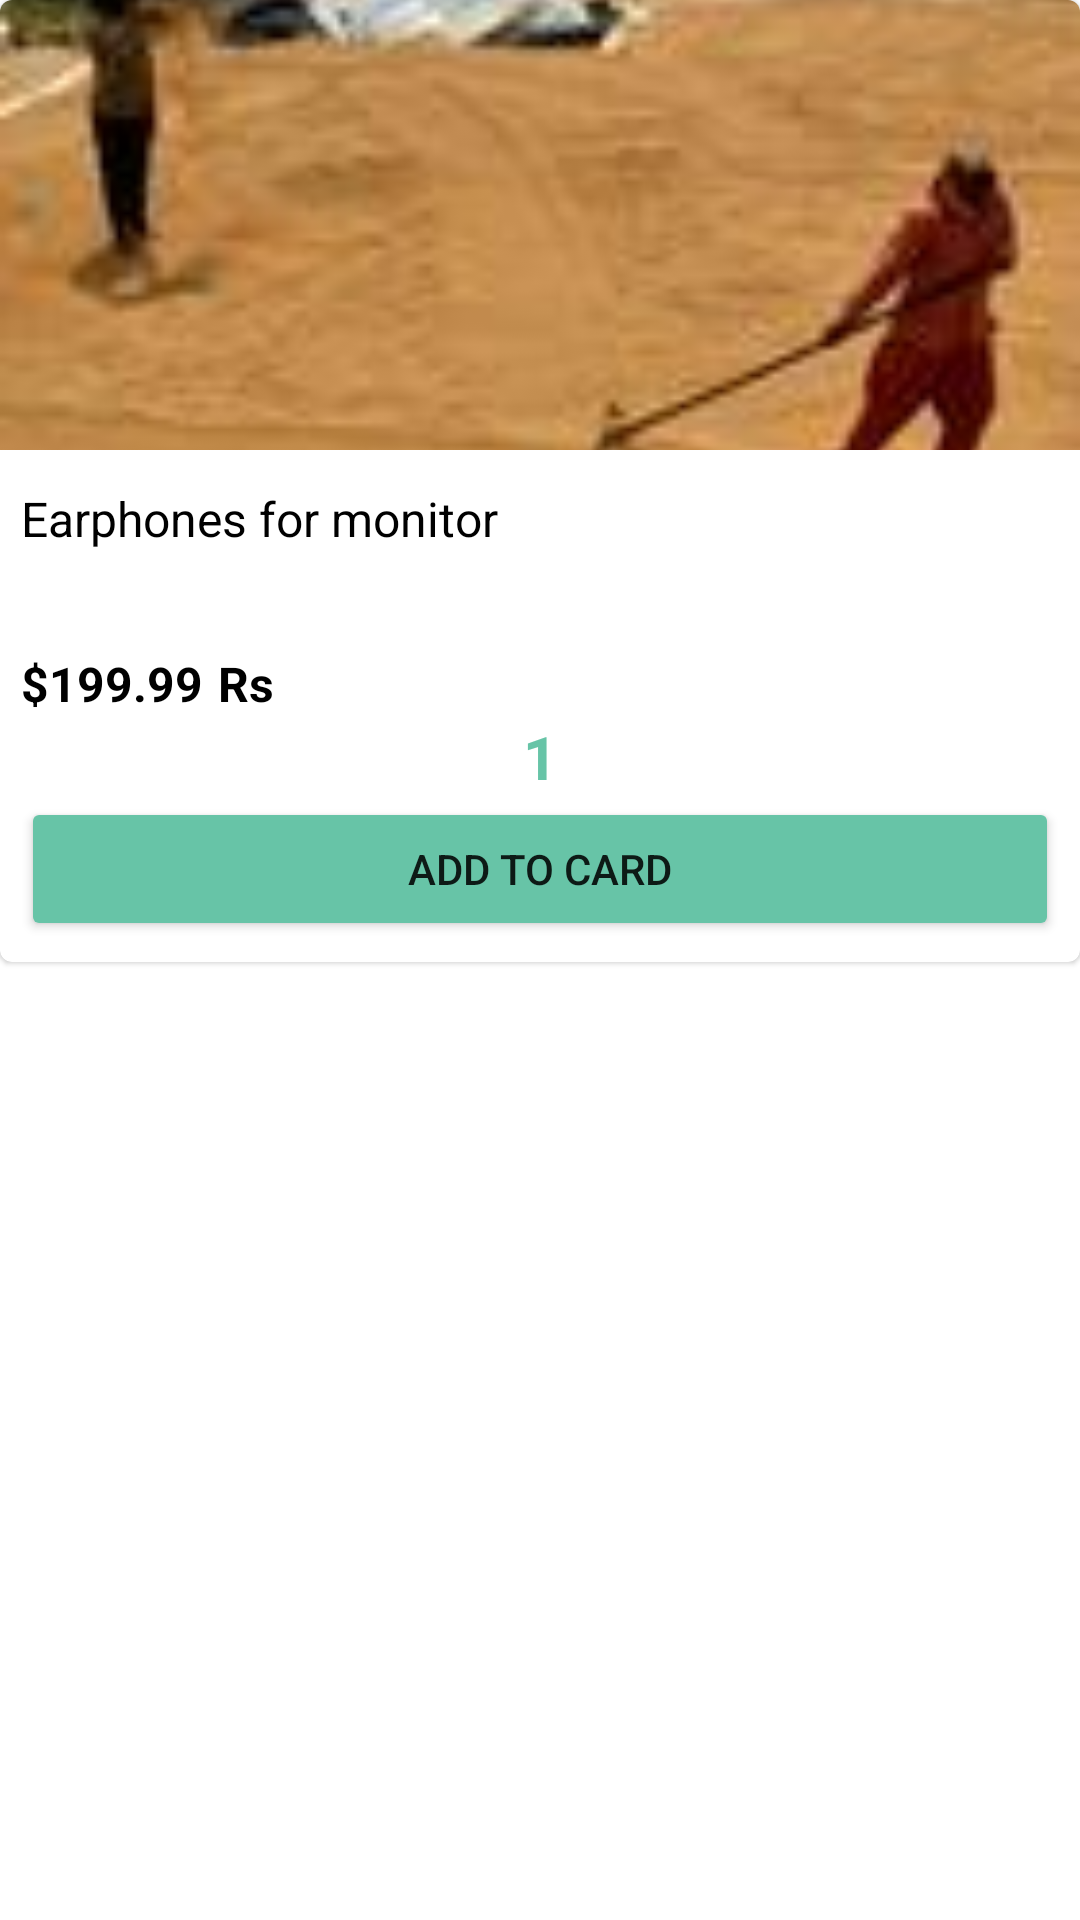

Android layout source for this screen:
<!-- AndroidManifest.xml: application theme Theme.Vriksha -->
<!-- res/layout/product_list_item.xml -->
<?xml version="1.0" encoding="utf-8"?>
<androidx.constraintlayout.widget.ConstraintLayout xmlns:android="http://schemas.android.com/apk/res/android"
    xmlns:app="http://schemas.android.com/apk/res-auto"
    android:layout_width="180dp"
    android:layout_height="wrap_content"
    android:layout_margin="10dp"

    android:backgroundTint="#A19E9E">

    <com.google.android.material.card.MaterialCardView
        style="?attr/materialCardViewElevatedStyle"
        android:id="@+id/card"
        android:layout_width="match_parent"
        android:layout_height="wrap_content"
        android:layout_marginTop="0dp"
        android:layout_marginBottom="0dp"
        app:layout_constraintEnd_toEndOf="parent"
        app:layout_constraintStart_toStartOf="parent"
        app:layout_constraintTop_toTopOf="parent"
        >

        <LinearLayout
            android:layout_width="match_parent"
            android:layout_height="wrap_content"
            android:orientation="vertical">

            
            <ImageView
                android:id="@+id/imageviewProdcut"
                android:layout_width="match_parent"
                android:layout_height="150dp"
                android:scaleType="centerCrop"
                android:src="@drawable/paddy"

                />

            <LinearLayout
                android:layout_width="match_parent"
                android:layout_height="wrap_content"
                android:orientation="vertical"
                android:padding="7dp"
                >

                
                <TextView
                    android:id="@+id/ProductTitle"
                    android:layout_width="wrap_content"
                    android:layout_height="50dp"
                    android:layout_marginTop="5dp"
                    android:text="Earphones for monitor"
                    android:textAppearance="?attr/textAppearanceTitleMedium"
                    android:textSize="16dp" />
                <LinearLayout
                    android:layout_width="wrap_content"
                    android:layout_height="wrap_content">
                    <TextView
                        android:id="@+id/price"
                        android:layout_width="wrap_content"
                        android:layout_height="wrap_content"
                        android:text="$199.99"
                        android:textAppearance="?attr/textAppearanceTitleMedium"
                        android:textSize="16dp"
                        android:layout_marginTop="5dp"
                        android:textStyle="bold"
                        />
                    <TextView
                        android:id="@+id/rs"
                        android:layout_width="wrap_content"
                        android:layout_height="wrap_content"
                        android:text="Rs"
                        android:textAppearance="?attr/textAppearanceTitleMedium"
                        android:textSize="16dp"
                        android:layout_marginTop="5dp"
                        android:layout_marginLeft="5dp"
                        android:textStyle="bold"
                        />
                </LinearLayout>
                <LinearLayout
                    android:layout_width="match_parent"
                    android:layout_height="wrap_content"
                    android:gravity="center"
                    >
                    <ImageView
                        android:id="@+id/subQuantity"
                        android:layout_width="wrap_content"
                        android:layout_height="wrap_content"
                        android:src="@drawable/minus"
                        android:layout_marginRight="8dp">

                    </ImageView>
                    <TextView
                        android:id="@+id/quantity"
                        android:layout_width="wrap_content"
                        android:layout_height="wrap_content"
                        android:text="1"
                        android:textSize="20sp"
                        android:textColor="@color/lightgreen"
                        android:textStyle="bold">

                    </TextView>
                    <ImageView
                        android:id="@+id/addQuantity"
                        android:layout_marginLeft="8dp"
                        android:layout_width="wrap_content"
                        android:layout_height="wrap_content"
                        android:src="@drawable/addition">

                    </ImageView>
                </LinearLayout>
                <LinearLayout
                    android:layout_width="match_parent"
                    android:layout_height="wrap_content"
                    android:gravity="center">
                    <Button
                        android:id="@+id/addtoCart"
                        android:layout_width="match_parent"
                        android:layout_height="wrap_content"
                        android:text="Add to card"
                        android:backgroundTint="@color/lightgreen"
                        />
                </LinearLayout>


            </LinearLayout>


        </LinearLayout>

    </com.google.android.material.card.MaterialCardView>
</androidx.constraintlayout.widget.ConstraintLayout>
<!-- resources referenced by this layout -->
<resources>
  <color name="lightgreen">#67C4A7</color>
  <!-- drawable paddy: jpg bitmap (drawable, 4970 bytes) -->
  <style name="Theme.Vriksha" parent="Theme.MaterialComponents.DayNight.DarkActionBar">
          
          <item name="colorPrimary">@color/green</item>
          <item name="colorPrimaryVariant">@color/purple_700</item>
          <item name="colorOnPrimary">@color/white</item>
          
          <item name="colorSecondary">@color/teal_200</item>
          <item name="colorSecondaryVariant">@color/teal_700</item>
          <item name="colorOnSecondary">@color/black</item>
          
          <item name="android:statusBarColor">?attr/colorPrimaryVariant</item>
          
      </style>
  <color name="green">#67C4A7</color>
  <color name="purple_700">#FF3700B3</color>
  <color name="white">#FFFFFFFF</color>
  <color name="teal_200">#FF03DAC5</color>
  <color name="teal_700">#FF018786</color>
  <color name="black">#FF000000</color>
</resources>
